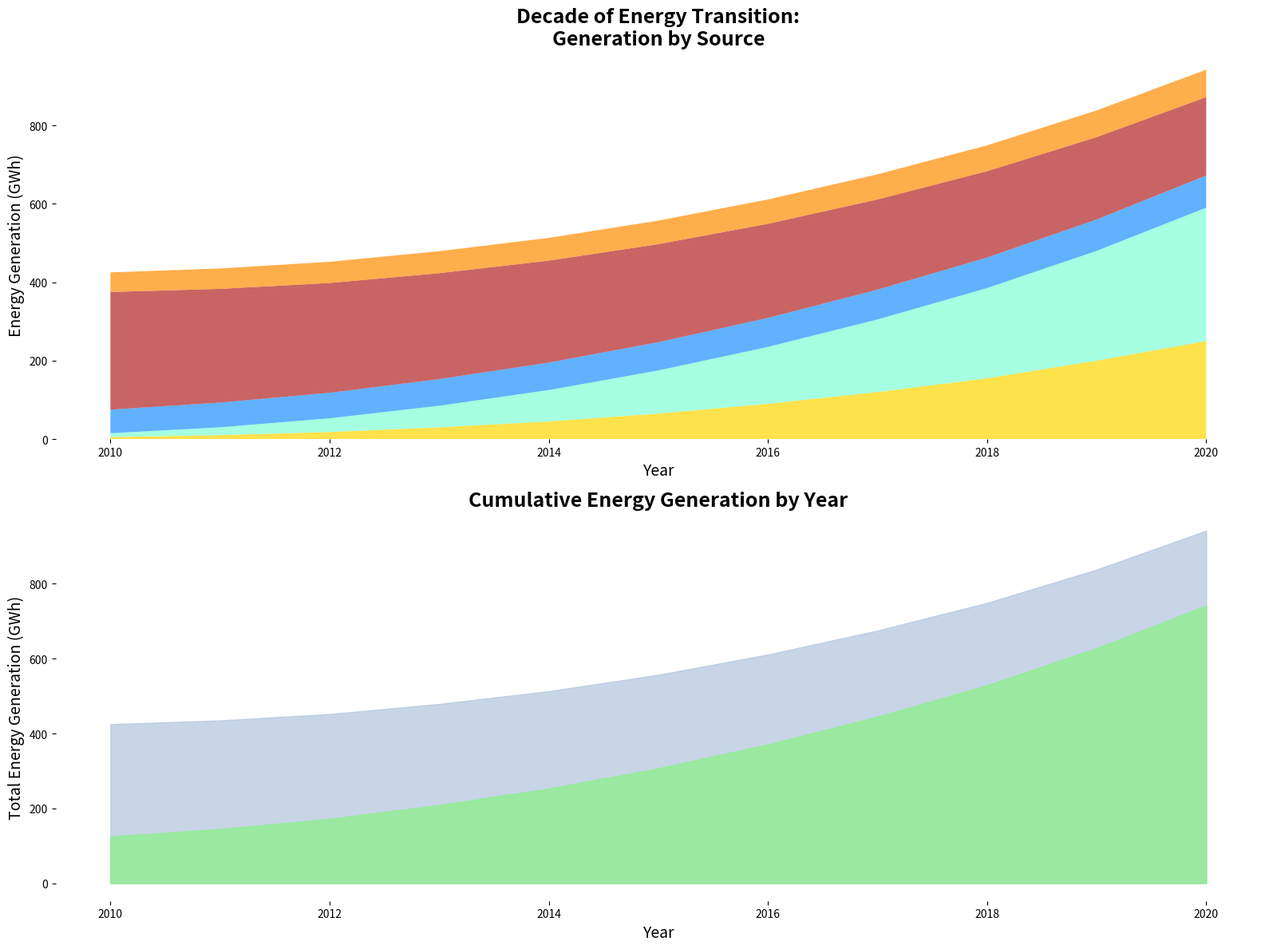

The matplotlib source for this figure:
import matplotlib.pyplot as plt
import numpy as np

years = np.arange(2010, 2021)
solar = np.array([5, 10, 18, 30, 45, 65, 90, 120, 155, 200, 250])
wind = np.array([10, 20, 35, 55, 80, 110, 145, 185, 230, 280, 340])
hydro = np.array([60, 63, 65, 68, 70, 72, 74, 76, 78, 80, 82])
fossil = np.array([300, 290, 280, 270, 260, 250, 240, 230, 220, 210, 200])
nuclear = np.array([50, 52, 54, 56, 58, 60, 62, 64, 66, 68, 70])

renewable = solar + wind + hydro
total = renewable + fossil + nuclear

fig, (ax1, ax2) = plt.subplots(nrows=2, figsize=(16, 12))

ax1.stackplot(
    years, solar, wind, hydro, fossil, nuclear,
    colors=['#FFD700', '#7FFFD4', '#1E90FF', '#B22222', '#FF8C00'], alpha=0.7
)
ax1.set_xlabel('Year', fontsize=14)
ax1.set_ylabel('Energy Generation (GWh)', fontsize=14)
ax1.set_title('Decade of Energy Transition:\nGeneration by Source', fontsize=18, fontweight='bold')
ax1.spines['top'].set_visible(False)
ax1.spines['right'].set_visible(False)
ax1.spines['left'].set_visible(False)
ax1.spines['bottom'].set_visible(False)

ax2.fill_between(years, 0, total, color='lightsteelblue', alpha=0.7)
ax2.fill_between(years, 0, renewable + nuclear, color='lightgreen', alpha=0.8)
ax2.set_xlabel('Year', fontsize=14)
ax2.set_ylabel('Total Energy Generation (GWh)', fontsize=14)
ax2.set_title('Cumulative Energy Generation by Year', fontsize=18, fontweight='bold')
ax2.spines['top'].set_visible(False)
ax2.spines['right'].set_visible(False)
ax2.spines['left'].set_visible(False)
ax2.spines['bottom'].set_visible(False)

plt.tight_layout()
plt.show()
